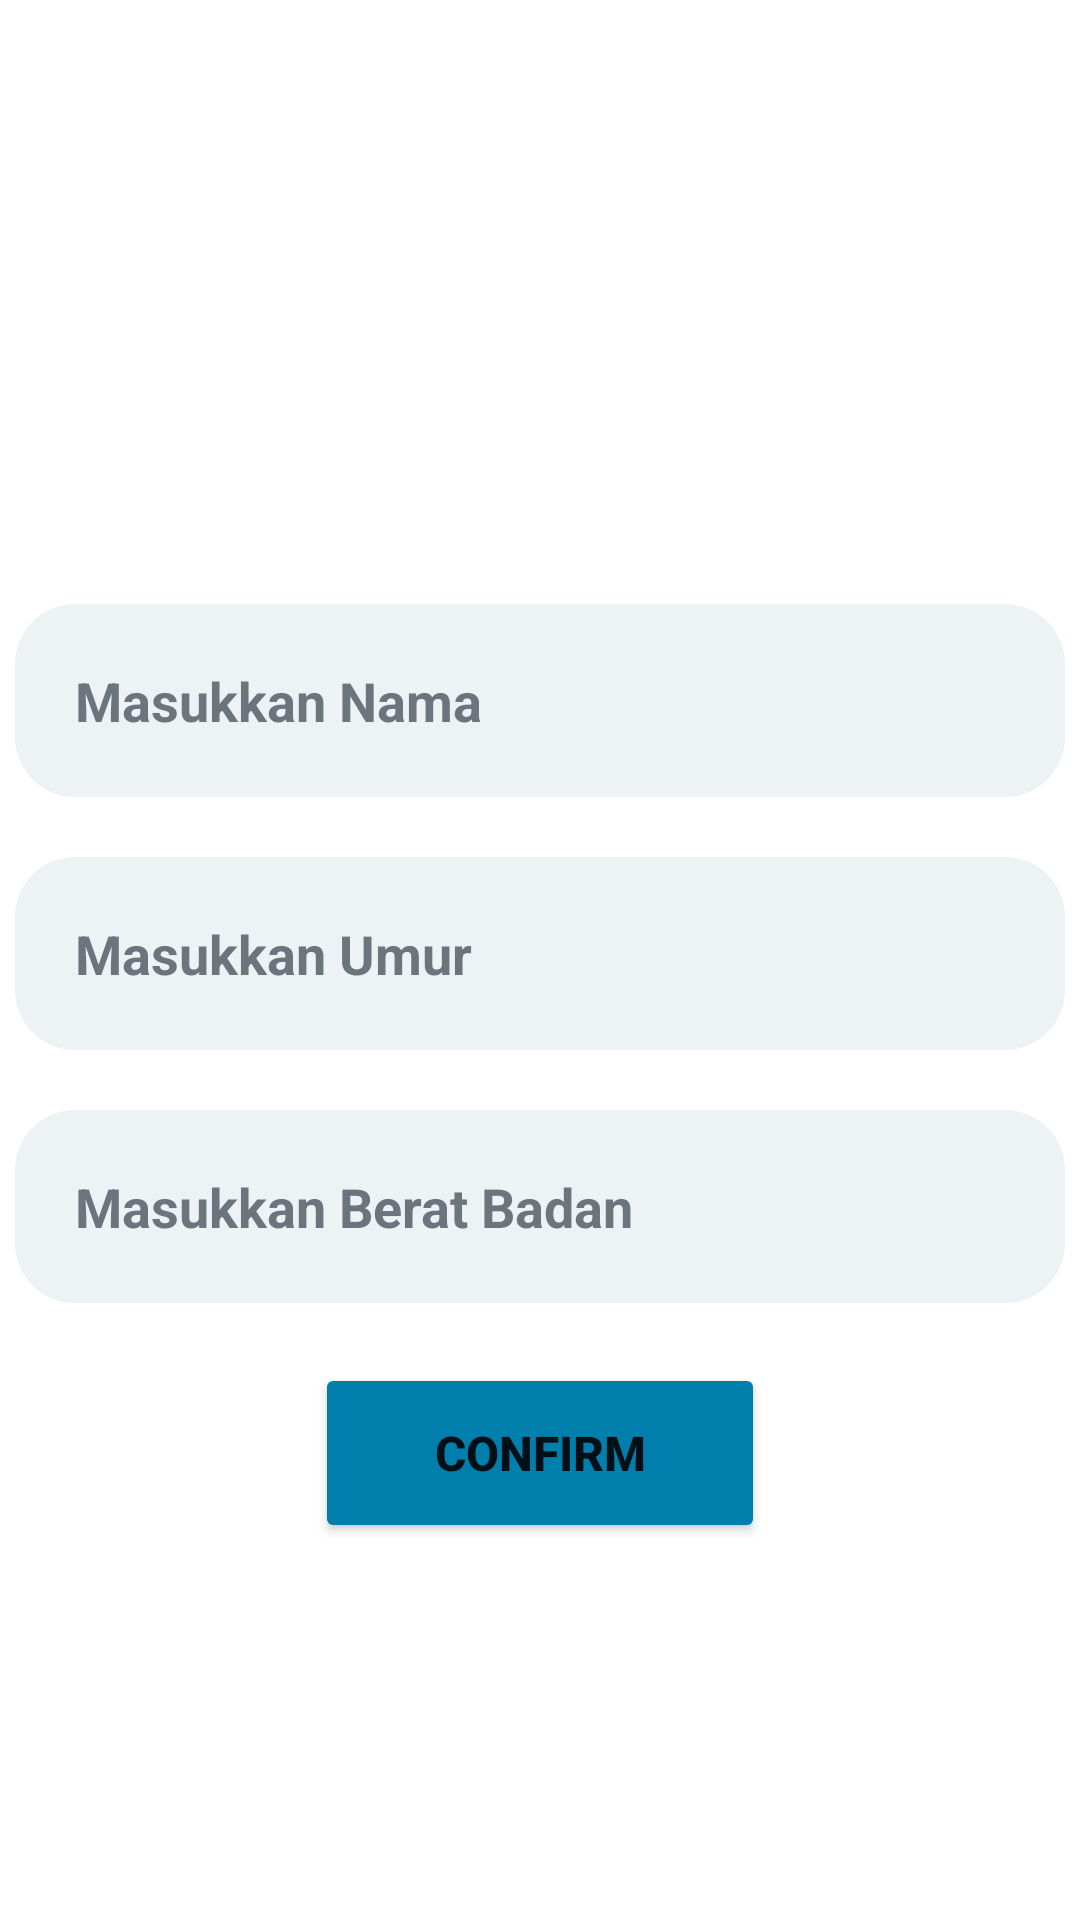

Write the Android layout XML for this screen, with the resource values it uses.
<!-- AndroidManifest.xml: application theme Theme.TugasInfinite -->
<!-- res/layout/activity_form_anak.xml -->
<?xml version="1.0" encoding="utf-8"?>
<androidx.constraintlayout.widget.ConstraintLayout xmlns:android="http://schemas.android.com/apk/res/android"
    xmlns:app="http://schemas.android.com/apk/res-auto"
    xmlns:tools="http://schemas.android.com/tools"
    android:layout_width="match_parent"
    android:layout_height="match_parent"
    tools:context=".FormAnak"
    android:background="@drawable/img"
    >

    <EditText
        android:id="@+id/editNama"
        android:layout_width="350dp"
        android:layout_height="wrap_content"
        android:background="@drawable/radius"
        android:hint="Masukkan Nama"
        android:padding="20dp"
        android:textColorHint="#6c757d"
        android:textStyle="bold"
        app:layout_constraintBottom_toBottomOf="parent"
        app:layout_constraintEnd_toEndOf="parent"
        app:layout_constraintHorizontal_bias="0.491"
        app:layout_constraintStart_toStartOf="parent"
        app:layout_constraintTop_toTopOf="parent"
        app:layout_constraintVertical_bias="0.35" />

    <EditText
        android:id="@+id/editUmur"
        android:layout_width="350dp"
        android:layout_height="wrap_content"
        android:background="@drawable/radius"
        android:hint="Masukkan Umur"
        android:padding="20dp"
        android:textColorHint="#6c757d"
        android:layout_marginTop="20dp"
        android:textStyle="bold"
        app:layout_constraintEnd_toEndOf="parent"
        app:layout_constraintStart_toStartOf="parent"
        app:layout_constraintTop_toBottomOf="@+id/editNama" />

    <EditText
        android:id="@+id/editBerat"
        android:layout_width="350dp"
        android:layout_height="wrap_content"
        android:background="@drawable/radius"
        android:hint="Masukkan Berat Badan"
        android:padding="20dp"
        android:textColorHint="#6c757d"
        android:layout_marginTop="20dp"
        android:textStyle="bold"
        app:layout_constraintEnd_toEndOf="parent"
        app:layout_constraintStart_toStartOf="parent"
        app:layout_constraintTop_toBottomOf="@+id/editUmur" />
        />

    <Button
        android:id="@+id/btnConfirm"
        android:layout_width="150dp"
        android:layout_height="60dp"
        android:text="Confirm"
        android:textSize="16dp"
        android:textStyle="bold"
        android:layout_marginTop="20dp"
        app:layout_constraintEnd_toEndOf="parent"
        app:layout_constraintStart_toStartOf="parent"
        app:layout_constraintTop_toBottomOf="@+id/editBerat"
        android:backgroundTint="#007FAC"
        />


</androidx.constraintlayout.widget.ConstraintLayout>
<!-- resources referenced by this layout -->
<resources>
  <!-- drawable radius (drawable) -->
  <?xml version="1.0" encoding="utf-8"?>
  <shape xmlns:android="http://schemas.android.com/apk/res/android" android:shape="rectangle">
  
      <solid android:color="#edf2f4"/>
      <corners android:radius="20dp"/>
  
  </shape>
  <style name="Theme.TugasInfinite" parent="Theme.MaterialComponents.DayNight.DarkActionBar">
          
          <item name="colorPrimary">@color/purple_500</item>
          <item name="colorPrimaryVariant">@color/purple_700</item>
          <item name="colorOnPrimary">@color/white</item>
          
          <item name="colorSecondary">@color/teal_200</item>
          <item name="colorSecondaryVariant">@color/teal_700</item>
          <item name="colorOnSecondary">@color/black</item>
          
          <item name="android:statusBarColor">?attr/colorPrimaryVariant</item>
          
      </style>
  <!-- not gathered from this repository: default colours our renderer supplied (Android Studio template values) -->
  <color name="purple_500">#FF6200EE</color>
  <color name="purple_700">#FF3700B3</color>
  <color name="teal_200">#FF03DAC5</color>
  <color name="teal_700">#FF018786</color>
  <color name="black">#FF000000</color>
  <color name="white">#FFFFFFFF</color>
</resources>
